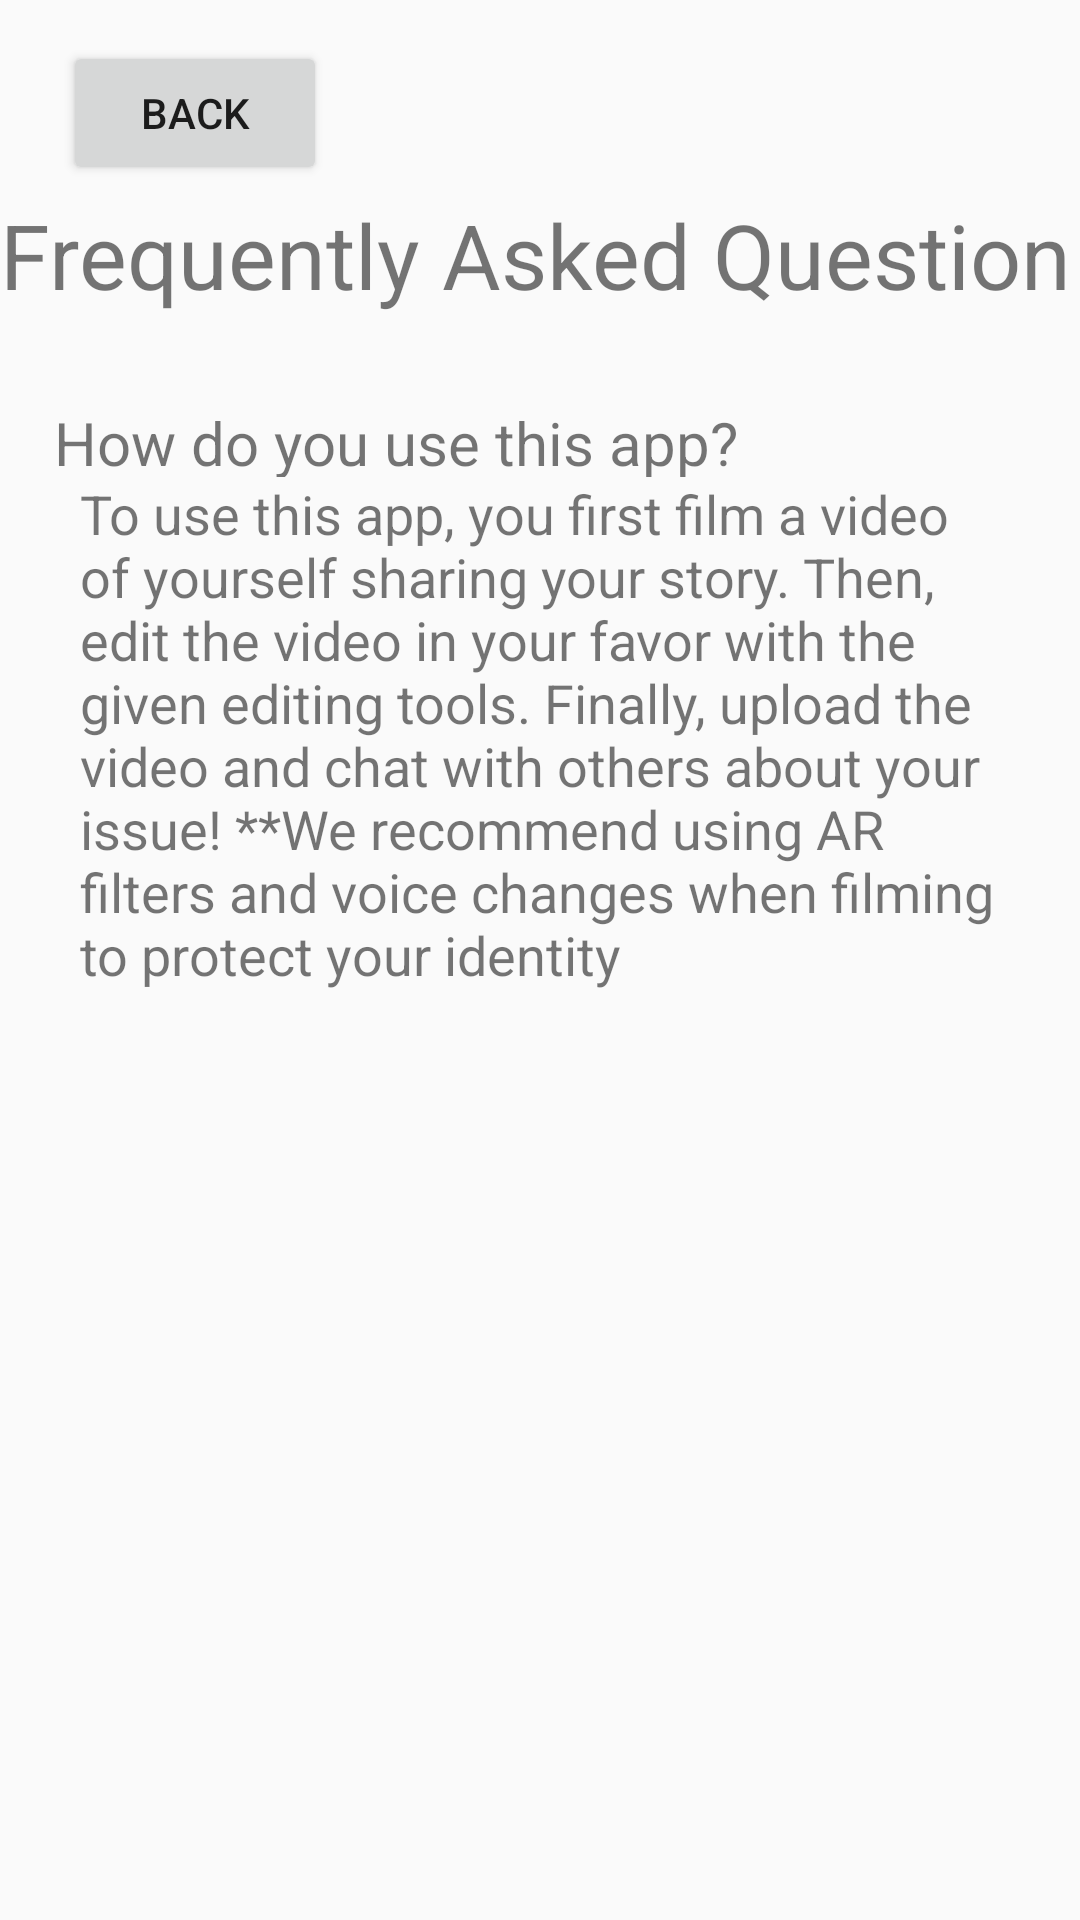

Write the Android layout XML for this screen, with the resource values it uses.
<!-- AndroidManifest.xml: application theme Theme.Design.Light.NoActionBar -->
<!-- res/layout/activity_faq_page.xml -->
<?xml version="1.0" encoding="utf-8"?>
<androidx.constraintlayout.widget.ConstraintLayout xmlns:android="http://schemas.android.com/apk/res/android"
    xmlns:app="http://schemas.android.com/apk/res-auto"
    xmlns:tools="http://schemas.android.com/tools"
    android:layout_width="match_parent"
    android:layout_height="match_parent"
    tools:context=".profilePage.FAQPage">

    <TextView
        android:id="@+id/Text_FAQ"
        android:layout_width="360dp"
        android:layout_height="42dp"
        android:text="Frequently Asked Question"
        android:textSize="30dp"
        app:layout_constraintBottom_toBottomOf="parent"
        app:layout_constraintEnd_toEndOf="parent"
        app:layout_constraintHorizontal_bias="0.49"
        app:layout_constraintStart_toStartOf="parent"
        app:layout_constraintTop_toTopOf="parent"
        app:layout_constraintVertical_bias="0.108" />

    <TextView
        android:id="@+id/Text_FAQ-Q1"
        android:layout_width="228dp"
        android:layout_height="25dp"
        android:text="How do you use this app?"
        android:textSize="20dp"
        app:layout_constraintBottom_toBottomOf="parent"
        app:layout_constraintEnd_toEndOf="parent"
        app:layout_constraintHorizontal_bias="0.136"
        app:layout_constraintStart_toStartOf="parent"
        app:layout_constraintTop_toBottomOf="@+id/Text_FAQ"
        app:layout_constraintVertical_bias="0.054" />

    <Button
        android:id="@+id/Button_faqToProfilePage"
        android:layout_width="wrap_content"
        android:layout_height="wrap_content"
        android:text="Back"
        app:layout_constraintBottom_toBottomOf="parent"
        app:layout_constraintEnd_toEndOf="parent"
        app:layout_constraintHorizontal_bias="0.077"
        app:layout_constraintStart_toStartOf="parent"
        app:layout_constraintTop_toTopOf="parent"
        app:layout_constraintVertical_bias="0.023" />

    <TextView
        android:id="@+id/Text_FAQ-S1"
        android:layout_width="307dp"
        android:layout_height="181dp"
        android:text="To use this app, you first film a video of yourself sharing your story. Then, edit the video in your favor with the given editing tools. Finally, upload the video and chat with others about your issue! **We recommend using AR filters and voice changes when filming to protect your identity"
        android:textSize="18dp"
        app:layout_constraintBottom_toBottomOf="parent"
        app:layout_constraintEnd_toEndOf="parent"
        app:layout_constraintStart_toStartOf="parent"
        app:layout_constraintTop_toBottomOf="@+id/Text_FAQ-Q1"
        app:layout_constraintVertical_bias="0.0" />
</androidx.constraintlayout.widget.ConstraintLayout>
<!-- resources referenced by this layout -->
<resources>

</resources>
